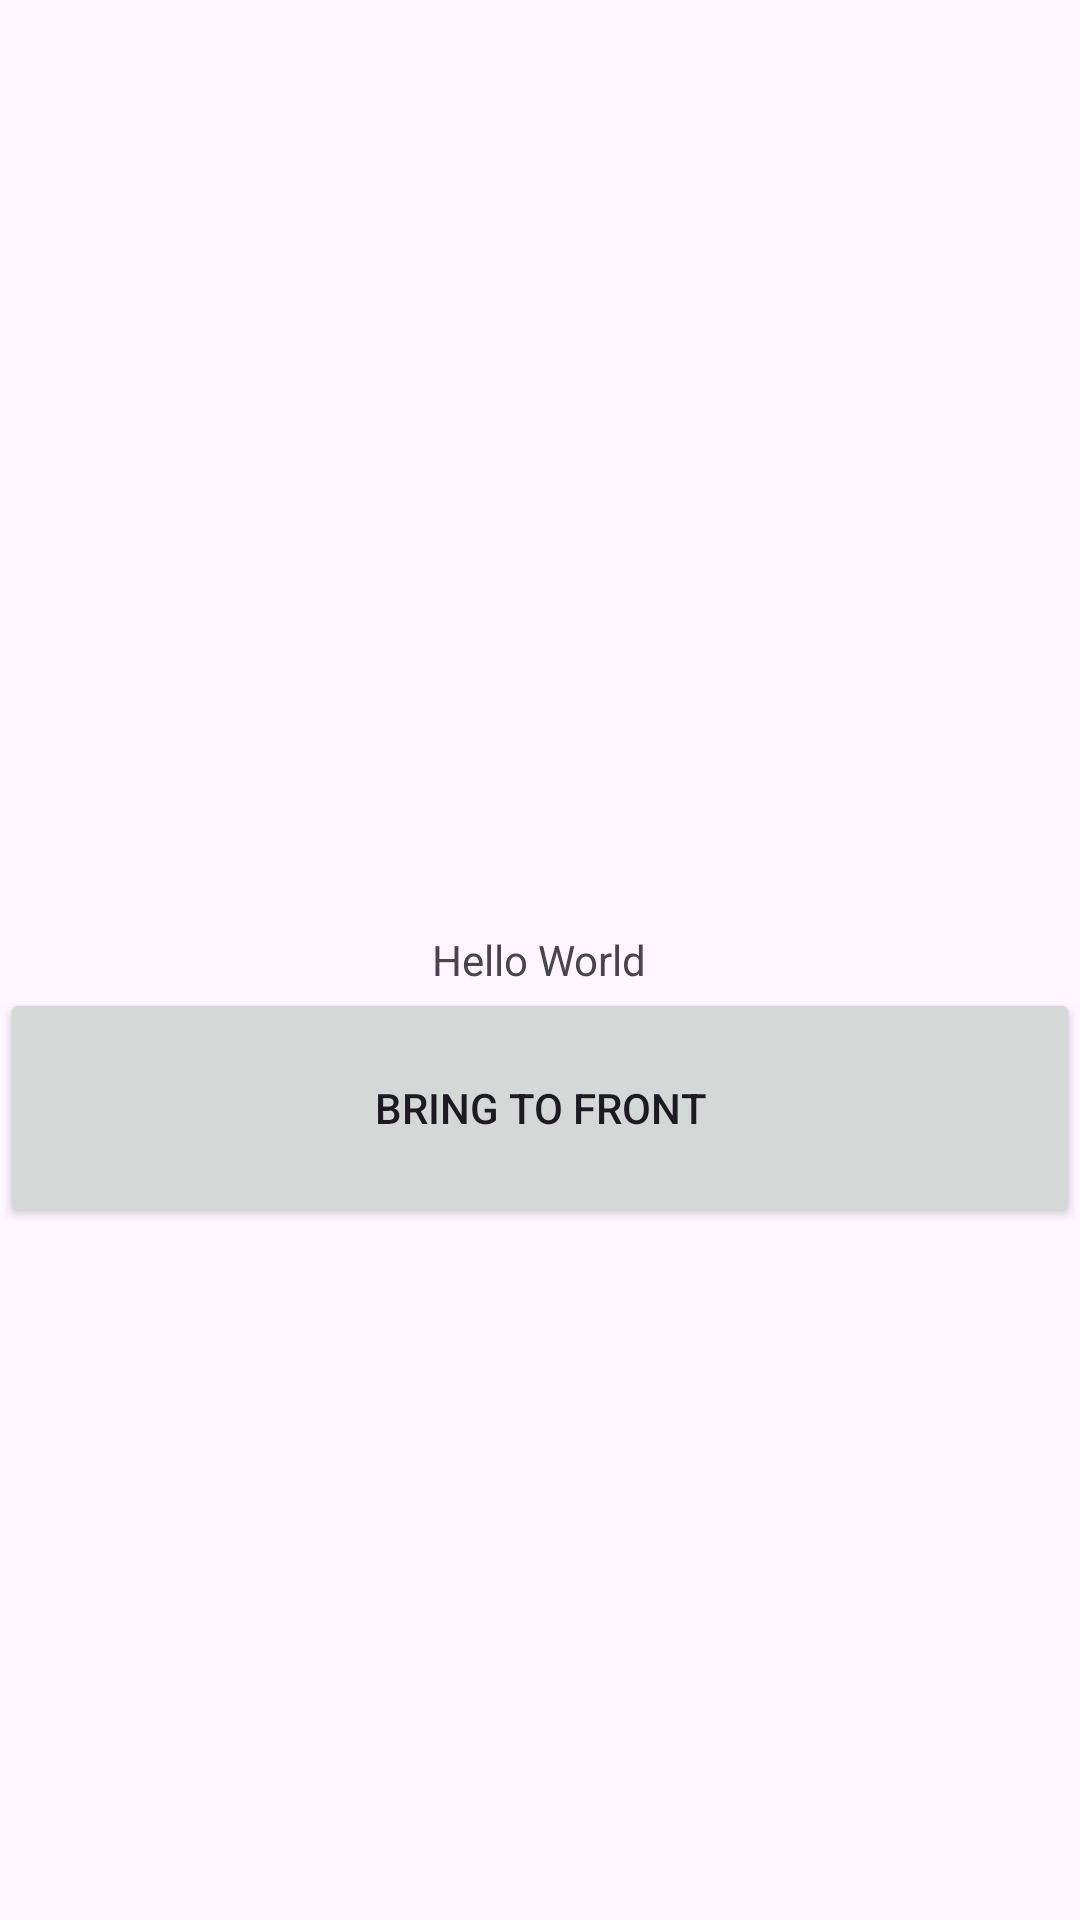

Produce the Android XML layout that renders to this screen, including the resource entries it uses.
<!-- AndroidManifest.xml: application theme Theme.TestItTask -->
<!-- res/layout/activity_second.xml -->
<?xml version="1.0" encoding="utf-8"?>
<RelativeLayout xmlns:android="http://schemas.android.com/apk/res/android"
    xmlns:app="http://schemas.android.com/apk/res-auto"
    xmlns:tools="http://schemas.android.com/tools"
    android:layout_width="match_parent"
    android:layout_height="match_parent"
    tools:context=".SecondActivity">

    <TextView
        android:id="@+id/second_view_text"
        android:layout_width="wrap_content"
        android:layout_height="wrap_content"
        android:layout_centerInParent="true"
        android:text="Hello World"
        />

    <Button
        android:id="@+id/button_bring_back"
        android:layout_width="match_parent"
        android:layout_height="80dp"
        android:layout_below="@+id/second_view_text"
        android:text="Bring To Front"
        />
</RelativeLayout>
<!-- resources referenced by this layout -->
<resources>
  <style name="Theme.TestItTask" parent="android:Theme.Material.Light.NoActionBar" />
</resources>
